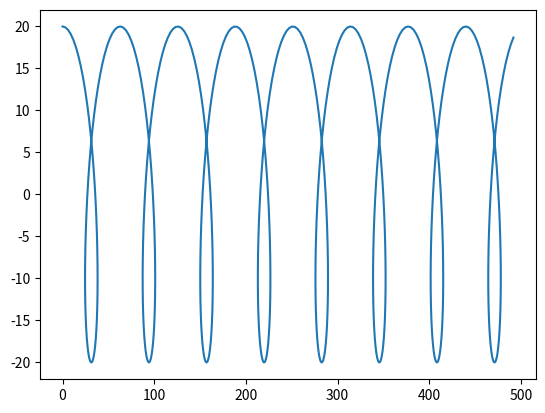

Source code (Python):
from math import sin, cos
from matplotlib import pyplot as plt

R = 10
r = 20
N = 500

x_vals = []
y_vals = []

for i in range(N):
	#r -= 0.02
	theta = float(i)/float(R)
	y = r*cos(theta)
	x = r*sin(theta) + i
	
	x_vals.append(x)
	y_vals.append(y)

plt.plot(x_vals, y_vals)
plt.show()